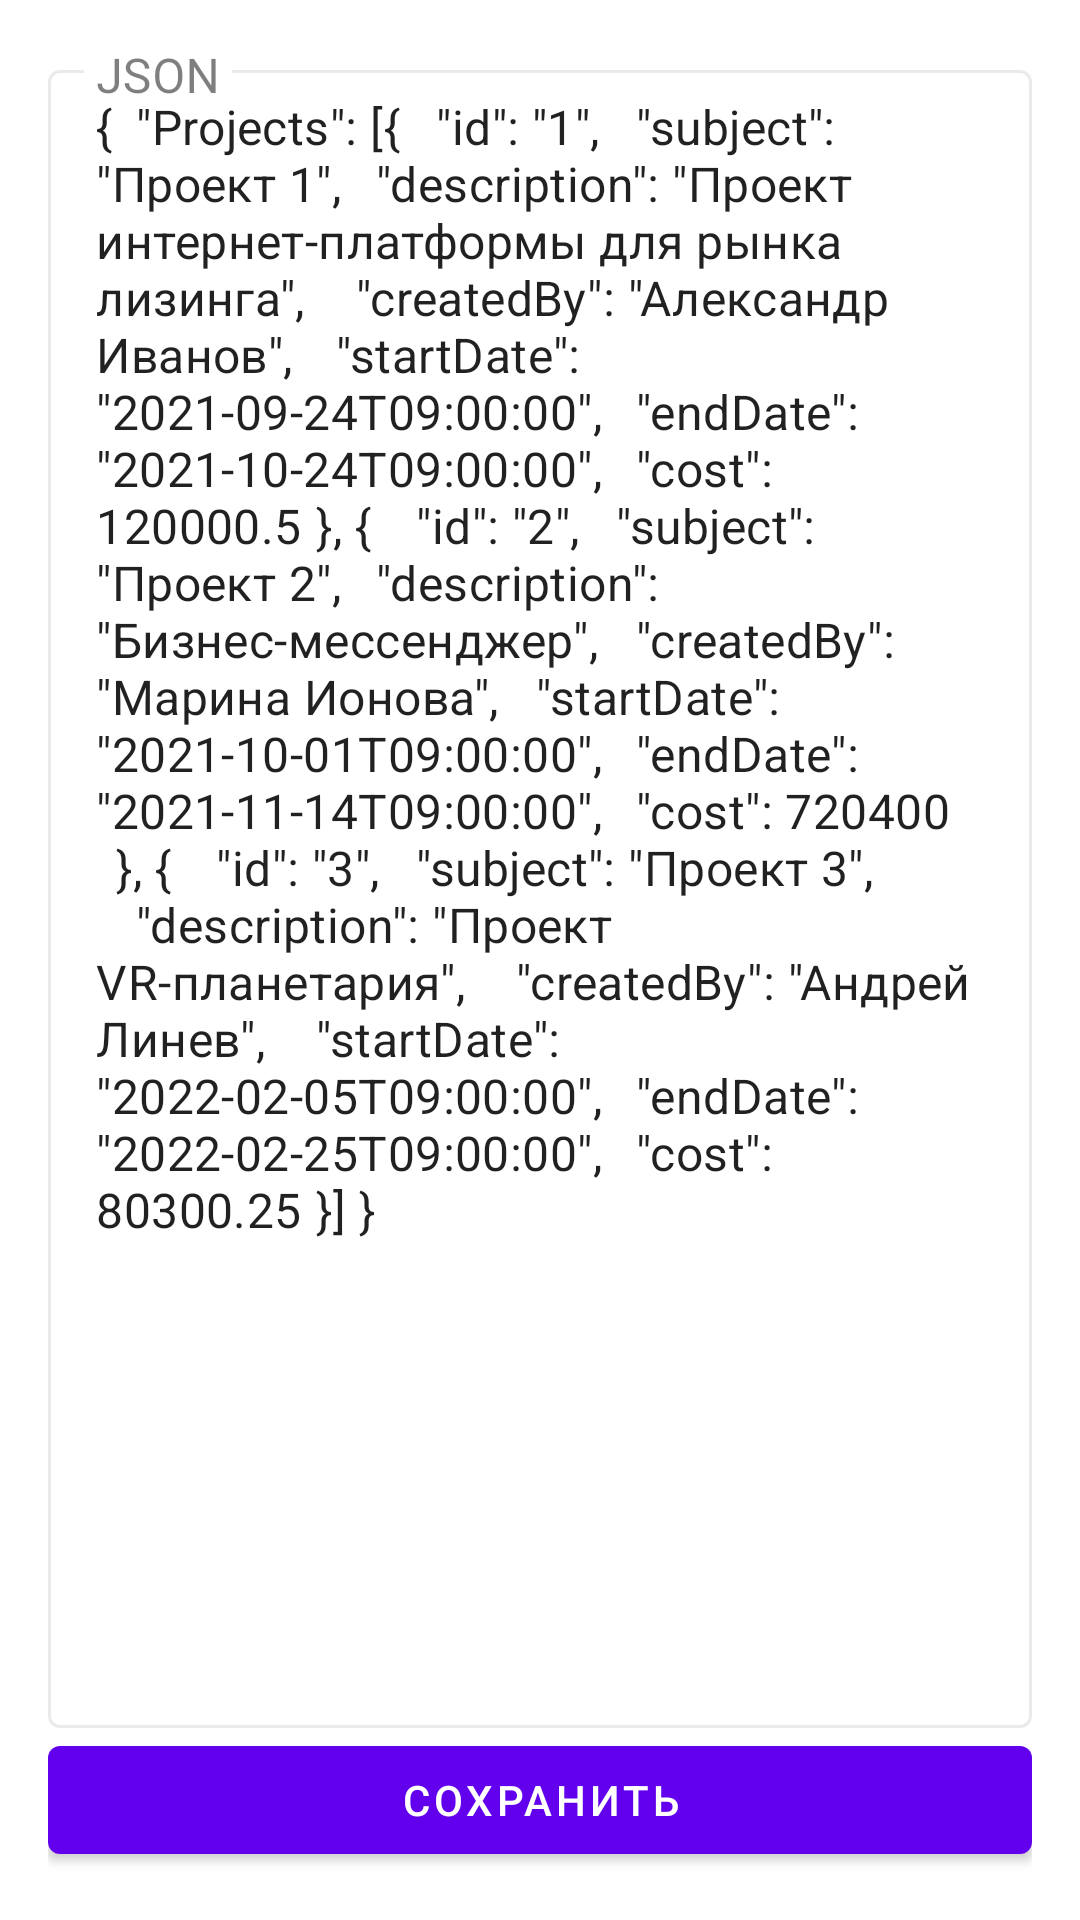

Reconstruct the res/layout file that produces this screen, plus the resources it refers to.
<!-- AndroidManifest.xml: application theme Theme.TechnoService -->
<!-- res/layout/fragment_home.xml -->
<?xml version="1.0" encoding="utf-8"?>
<androidx.constraintlayout.widget.ConstraintLayout xmlns:android="http://schemas.android.com/apk/res/android"
    xmlns:app="http://schemas.android.com/apk/res-auto"
    xmlns:tools="http://schemas.android.com/tools"
    android:padding="16dp"
    android:layout_width="match_parent"
    android:layout_height="match_parent"
    tools:context=".ui.home.HomeFragment">

    <com.google.android.material.textfield.TextInputLayout
        android:id="@+id/tilJSON"
        style="@style/BoxColor"
        android:layout_width="match_parent"
        android:layout_height="0dp"
        android:hint="@string/caption_json"
        android:gravity="top"
        android:textColorHint="@color/transparent_black50"
        app:endIconMode="none"
        app:hintTextAppearance="@style/TextAppearance.MaterialComponents.Subtitle1"
        app:hintTextColor="@color/transparent_black50"
        app:layout_constraintBottom_toTopOf="@+id/btn_save"
        app:layout_constraintEnd_toEndOf="parent"
        app:layout_constraintStart_toStartOf="parent"
        app:layout_constraintTop_toTopOf="parent">

        <AutoCompleteTextView
            android:id="@+id/tvJSON"
            android:gravity="top"
            android:layout_width="match_parent"
            android:layout_height="match_parent"
            android:inputType="textMultiLine"
            android:paddingStart="16dp"
            android:paddingTop="8dp"
            android:paddingEnd="16dp"
            android:paddingBottom="8dp"
            android:text="@string/sample_text"
            android:textAppearance="@style/TextAppearance.MaterialComponents.Subtitle1" />

    </com.google.android.material.textfield.TextInputLayout>

    <com.google.android.material.button.MaterialButton
        android:id="@+id/btn_save"
        android:layout_width="match_parent"
        android:layout_height="wrap_content"
        android:text="@string/btn_save"
        app:layout_constraintBottom_toBottomOf="parent"
        tools:layout_editor_absoluteX="16dp" />

</androidx.constraintlayout.widget.ConstraintLayout>
<!-- resources referenced by this layout -->
<resources>
  <color name="transparent_black50">#80000000</color>
  <string name="btn_save">Сохранить</string>
  <string name="caption_json">JSON</string>
  <string name="sample_text">{ \t\"Projects\": [{ \t\t\"id\": \"1\", \t\t\"subject\": \"Проект 1\", \t\t\"description\": \"Проект интернет-платформы для рынка лизинга\", \t\t\"createdBy\": \"Александр Иванов\", \t\t\"startDate\": \"2021-09-24T09:00:00\", \t\t\"endDate\": \"2021-10-24T09:00:00\", \t\t\"cost\": 120000.5 \t}, { \t\t\"id\": \"2\", \t\t\"subject\": \"Проект 2\", \t\t\"description\": \"Бизнес-мессенджер\", \t\t\"createdBy\": \"Марина Ионова\", \t\t\"startDate\": \"2021-10-01T09:00:00\", \t\t\"endDate\": \"2021-11-14T09:00:00\", \t\t\"cost\": 720400 \t}, { \t\t\"id\": \"3\", \t\t\"subject\": \"Проект 3\", \t\t\"description\": \"Проект VR-планетария\", \t\t\"createdBy\": \"Андрей Линев\", \t\t\"startDate\": \"2022-02-05T09:00:00\", \t\t\"endDate\": \"2022-02-25T09:00:00\", \t\t\"cost\": 80300.25 \t}] }</string>
  <style name="BoxColor" parent="Widget.MaterialComponents.TextInputLayout.OutlinedBox">
          <item name="boxStrokeColor">@color/filter_box_color</item>
          <item name="boxStrokeWidthFocused">1dp</item>
          <item name="endIconTint">@color/transparent_black50</item>
      </style>
  <style name="Theme.TechnoService" parent="Theme.MaterialComponents.DayNight.DarkActionBar">
          
          <item name="colorPrimary">@color/purple_500</item>
          <item name="colorPrimaryVariant">@color/purple_700</item>
          <item name="colorOnPrimary">@color/white</item>
          
          <item name="colorSecondary">@color/teal_200</item>
          <item name="colorSecondaryVariant">@color/teal_700</item>
          <item name="colorOnSecondary">@color/black</item>
          
          <item name="android:statusBarColor" tools:targetApi="l">?attr/colorPrimaryVariant</item>
          
      </style>
  <color name="purple_500">#FF6200EE</color>
  <color name="purple_700">#FF3700B3</color>
  <color name="white">#FFFFFFFF</color>
  <color name="teal_200">#FF03DAC5</color>
  <color name="teal_700">#FF018786</color>
  <color name="black">#FF000000</color>
</resources>
